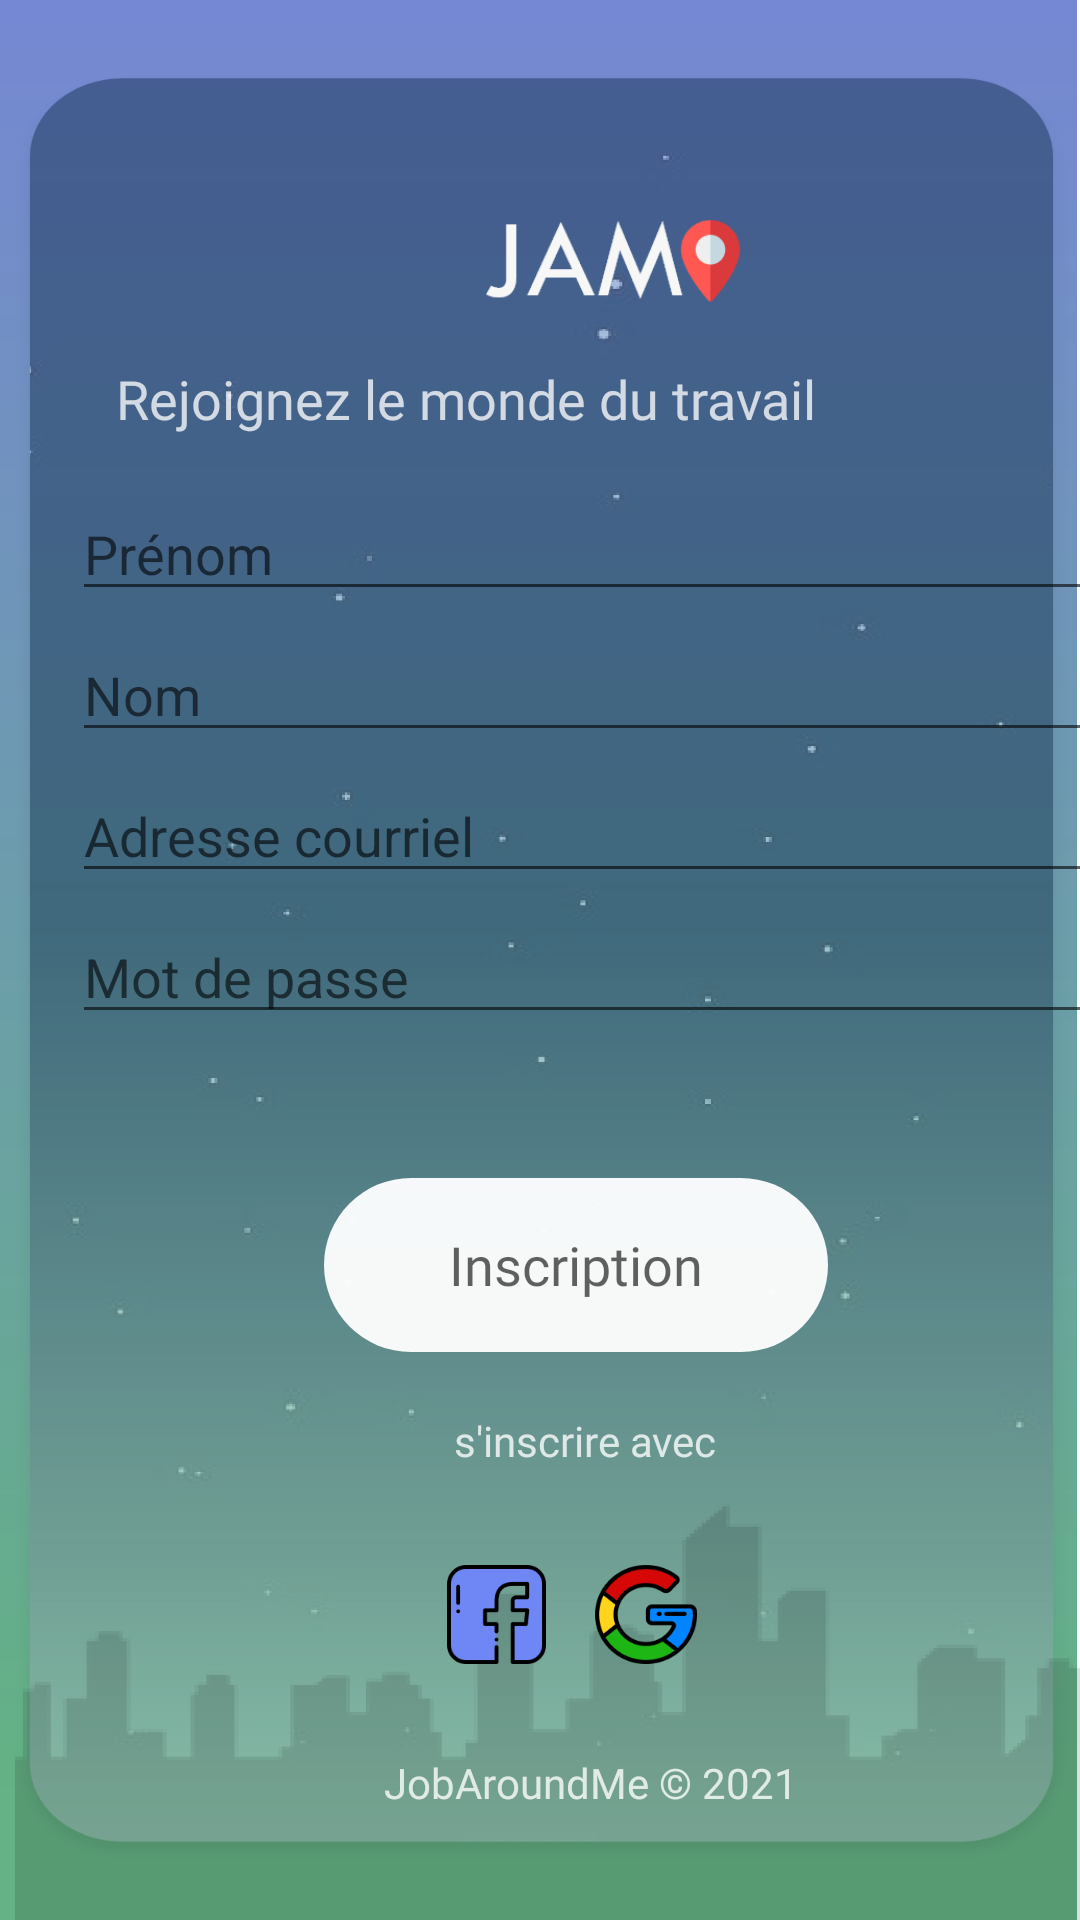

This screen was rendered from an Android layout file. Write that file and the resources it references.
<!-- AndroidManifest.xml: application theme Theme.JAM -->
<!-- res/layout/activity_subscription.xml -->
<?xml version="1.0" encoding="utf-8"?>
<androidx.constraintlayout.widget.ConstraintLayout xmlns:android="http://schemas.android.com/apk/res/android"
    xmlns:app="http://schemas.android.com/apk/res-auto"
    xmlns:tools="http://schemas.android.com/tools"
    android:layout_width="match_parent"
    android:layout_height="match_parent"
    android:background="@drawable/background"
    tools:context=".SubscriptionActivity">

    <TextView
        android:id="@+id/register_page_intro_txt"
        android:layout_width="293dp"
        android:layout_height="36dp"
        android:fontFamily="@font/yugothib"
        android:text="@string/logo_intro"
        android:textColor="#C4FFFFFF"
        android:textSize="18sp"
        app:layout_constraintBottom_toBottomOf="parent"
        app:layout_constraintHorizontal_bias="0.576"
        app:layout_constraintLeft_toLeftOf="parent"
        app:layout_constraintRight_toRightOf="parent"
        app:layout_constraintTop_toTopOf="parent"
        app:layout_constraintVertical_bias="0.2" />

    <ImageView
        android:id="@+id/register_page_logo_img"
        android:layout_width="97dp"
        android:layout_height="72dp"
        android:layout_marginStart="157dp"
        android:layout_marginLeft="157dp"
        android:layout_marginTop="64dp"
        android:layout_marginEnd="157dp"
        android:layout_marginRight="157dp"
        android:contentDescription="@string/logo_description"
        app:layout_constraintEnd_toEndOf="parent"
        app:layout_constraintHorizontal_bias="0.0"
        app:layout_constraintStart_toStartOf="parent"
        app:layout_constraintTop_toTopOf="parent"
        app:srcCompat="@drawable/logo" />

    <EditText
        android:id="@+id/register_page_firstname_input"
        android:layout_width="370dp"
        android:layout_height="39dp"
        android:layout_marginStart="24dp"
        android:layout_marginLeft="24dp"
        android:layout_marginTop="8dp"
        android:autofillHints=""
        android:ems="10"
        android:hint="@string/register_firstname"
        android:inputType="textPersonName"
        app:layout_constraintStart_toStartOf="parent"
        app:layout_constraintTop_toBottomOf="@+id/register_page_intro_txt" />

    <EditText
        android:id="@+id/register_page_lastname_input"
        android:layout_width="370dp"
        android:layout_height="39dp"
        android:layout_marginStart="24dp"
        android:layout_marginLeft="24dp"
        android:layout_marginTop="8dp"
        android:autofillHints=""
        android:ems="10"
        android:hint="@string/register_lastname"
        android:inputType="textPersonName"
        app:layout_constraintStart_toStartOf="parent"
        app:layout_constraintTop_toBottomOf="@+id/register_page_firstname_input" />

    <EditText
        android:id="@+id/register_page_email_input"
        android:layout_width="370dp"
        android:layout_height="39dp"
        android:layout_marginStart="24dp"
        android:layout_marginLeft="24dp"
        android:layout_marginTop="8dp"
        android:autofillHints=""
        android:ems="10"
        android:hint="@string/register_email"
        android:inputType="textEmailAddress"
        app:layout_constraintStart_toStartOf="parent"
        app:layout_constraintTop_toBottomOf="@+id/register_page_lastname_input" />

    <EditText
        android:id="@+id/register_page_password_input"
        android:layout_width="370dp"
        android:layout_height="39dp"
        android:layout_marginStart="24dp"
        android:layout_marginLeft="24dp"
        android:layout_marginTop="8dp"
        android:autofillHints=""
        android:ems="10"
        android:hint="@string/register_password"
        android:inputType="textPassword"
        app:layout_constraintStart_toStartOf="parent"
        app:layout_constraintTop_toBottomOf="@+id/register_page_email_input" />

    <Button
        android:id="@+id/register_page_main_btn"
        android:layout_width="168dp"
        android:layout_height="58dp"
        android:layout_marginStart="108dp"
        android:layout_marginLeft="108dp"
        android:layout_marginTop="48dp"
        android:background="@drawable/btn_shape"
        android:clickable="true"
        android:focusable="true"
        android:fontFamily="@font/yugothib"
        android:text="@string/main_register_intro"
        android:textAllCaps="false"
        android:textColor="#A4090909"
        android:textSize="18sp"
        app:backgroundTint="#F2FFFFFF"
        app:cornerRadius="@dimen/cardview_default_radius"
        app:iconTint="#00FFFFFF"
        app:layout_constraintStart_toStartOf="parent"
        app:layout_constraintTop_toBottomOf="@+id/register_page_password_input" />

    <TextView
        android:id="@+id/register_page_social_txt"
        android:layout_width="370dp"
        android:layout_height="39dp"
        android:layout_marginStart="10dp"
        android:layout_marginLeft="1dp"
        android:layout_marginTop="20dp"
        android:ems="10"
        android:fontFamily="@font/yugothib"
        android:textColor="#C8FFFFFF"
        android:text="@string/register_alt_social_intro"
        android:textSize="14sp"
        android:textAlignment="center"
        app:layout_constraintStart_toStartOf="parent"
        app:layout_constraintTop_toBottomOf="@+id/register_page_main_btn"
        android:gravity="center_horizontal" />

    <ImageView
        android:id="@+id/register_page_facebook_img"
        android:layout_width="wrap_content"
        android:layout_height="wrap_content"
        android:layout_marginStart="149dp"
        android:layout_marginLeft="149dp"
        android:layout_marginTop="12dp"
        android:clickable="true"
        android:focusable="true"
        android:onClick="showFacebookLoginPage"
        app:layout_constraintStart_toStartOf="parent"
        app:layout_constraintTop_toBottomOf="@+id/register_page_social_txt"
        app:srcCompat="@drawable/facebook" />

    <ImageView
        android:id="@+id/register_page_google_img"
        android:layout_width="wrap_content"
        android:layout_height="wrap_content"
        android:layout_marginStart="18dp"
        android:layout_marginLeft="18dp"
        android:layout_marginTop="12dp"
        android:layout_marginEnd="130dp"
        android:layout_marginRight="130dp"
        android:clickable="true"
        android:focusable="true"
        android:onClick="showGoogleLoginPage"
        app:layout_constraintEnd_toEndOf="parent"
        app:layout_constraintHorizontal_bias="0.425"
        app:layout_constraintStart_toEndOf="@+id/register_page_facebook_img"
        app:layout_constraintTop_toBottomOf="@+id/register_page_social_txt"
        app:srcCompat="@drawable/google" />

    <TextView
        android:id="@+id/register_page_copyright_txt"
        android:layout_width="wrap_content"
        android:layout_height="wrap_content"
        android:layout_marginStart="128dp"
        android:layout_marginLeft="128dp"
        android:layout_marginTop="30dp"
        android:fontFamily="@font/yugothib"
        android:text="@string/login_copyright"
        android:textColor="#C8FFFFFF"
        app:layout_constraintStart_toStartOf="parent"
        app:layout_constraintTop_toBottomOf="@+id/register_page_facebook_img" />

</androidx.constraintlayout.widget.ConstraintLayout>
<!-- resources referenced by this layout -->
<resources>
  <!-- drawable background: png bitmap (drawable-hdpi, 63224 bytes) -->
  <!-- drawable btn_shape (drawable) -->
  <?xml version="1.0" encoding="utf-8"?>
  <shape
      xmlns:android="http://schemas.android.com/apk/res/android"
      android:shape="rectangle">
      <corners
      android:radius="70dp"
      android:topLeftRadius="50dp"
      android:topRightRadius="50dp"
      android:bottomLeftRadius="50dp"
      android:bottomRightRadius="50dp" />
      
  </shape>
  <!-- drawable facebook: png bitmap (drawable-hdpi, 2054 bytes) -->
  <!-- drawable google: png bitmap (drawable-hdpi, 3269 bytes) -->
  <!-- drawable logo: png bitmap (drawable-hdpi, 3323 bytes) -->
  <string name="login_copyright">JobAroundMe © 2021</string>
  <string name="logo_description">The principal logo of our application</string>
  <string name="logo_intro">Rejoignez le monde du travail</string>
  <string name="main_register_intro">Inscription</string>
  <string name="register_alt_social_intro">s\'inscrire avec</string>
  <string name="register_email">Adresse courriel</string>
  <string name="register_firstname">Prénom</string>
  <string name="register_lastname">Nom</string>
  <string name="register_password">Mot de passe</string>
  <style name="Theme.JAM" parent="Theme.MaterialComponents.DayNight.DarkActionBar">
          
          <item name="colorPrimary">@color/purple_500</item>
          <item name="colorPrimaryVariant">@color/purple_700</item>
          <item name="colorOnPrimary">@color/white</item>
          
          <item name="colorSecondary">@color/teal_200</item>
          <item name="colorSecondaryVariant">@color/teal_700</item>
          <item name="colorOnSecondary">@color/black</item>
          
          <item name="android:statusBarColor" tools:targetApi="l">?attr/colorPrimaryVariant</item>
          
      </style>
  <!-- not gathered from this repository: default colours our renderer supplied (Android Studio template values) -->
  <color name="purple_500">#FF6200EE</color>
  <color name="purple_700">#FF3700B3</color>
  <color name="teal_200">#FF03DAC5</color>
  <color name="teal_700">#FF018786</color>
  <color name="black">#FF000000</color>
  <color name="white">#FFFFFFFF</color>
</resources>
